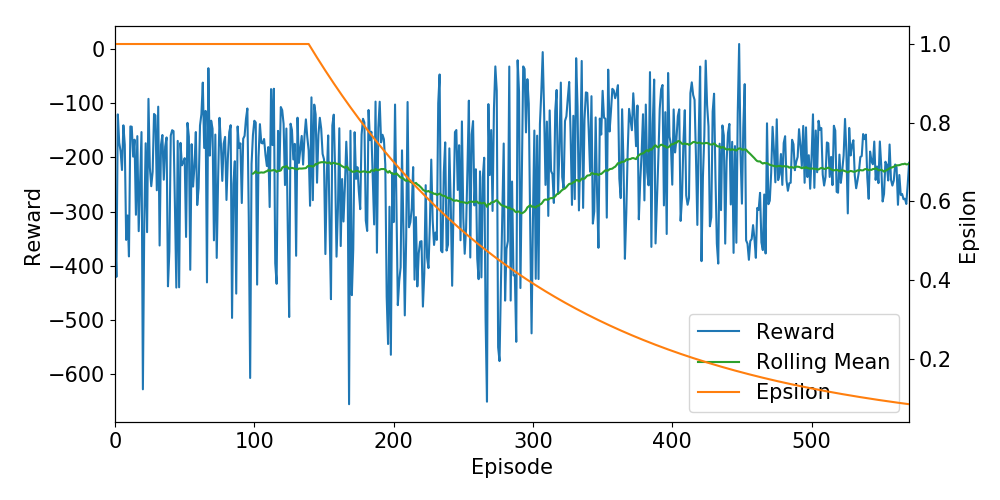

The data file committed next to this chart (first rows):
Ep, Ep_r, epsilon
0, -325.8, 1.0
1, -420.3, 1.0
2, -120.7, 1.0
3, -172.9, 1.0
4, -188.6, 1.0
5, -223.3, 1.0
6, -140.8, 1.0
7, -176.7, 1.0
8, -352.1, 1.0
9, -307.1, 1.0
10, -382.6, 1.0
11, -142.9, 1.0
12, -143.5, 1.0
13, -198.6, 1.0
14, -167.3, 1.0
15, -305.8, 1.0
16, -160.8, 1.0
17, -336, 1.0
18, -247.9, 1.0
19, -153.3, 1.0
20, -627.6, 1.0
21, -318.9, 1.0
22, -174, 1.0
23, -337.8, 1.0
24, -92.07, 1.0
25, -218.9, 1.0
26, -253.1, 1.0
27, -226.6, 1.0
28, -119.9, 1.0
29, -122.8, 1.0
30, -260.6, 1.0
31, -106.5, 1.0
32, -362.4, 1.0
33, -176.6, 1.0
34, -158.7, 1.0
35, -241.2, 1.0
36, -180, 1.0
37, -163.2, 1.0
38, -437.7, 1.0
39, -373.1, 1.0
40, -159.7, 1.0
41, -149.9, 1.0
42, -151.7, 1.0
43, -289.8, 1.0
44, -440, 1.0
45, -169.6, 1.0
46, -439.5, 1.0
47, -173.2, 1.0
48, -214.6, 1.0
49, -209.2, 1.0
50, -201.4, 1.0
51, -346.7, 1.0
52, -136.3, 1.0
53, -162.1, 1.0
54, -407.2, 1.0
55, -175.6, 1.0
56, -253.8, 1.0
57, -217, 1.0
58, -153.3, 1.0
59, -287.9, 1.0
... 511 more rows
